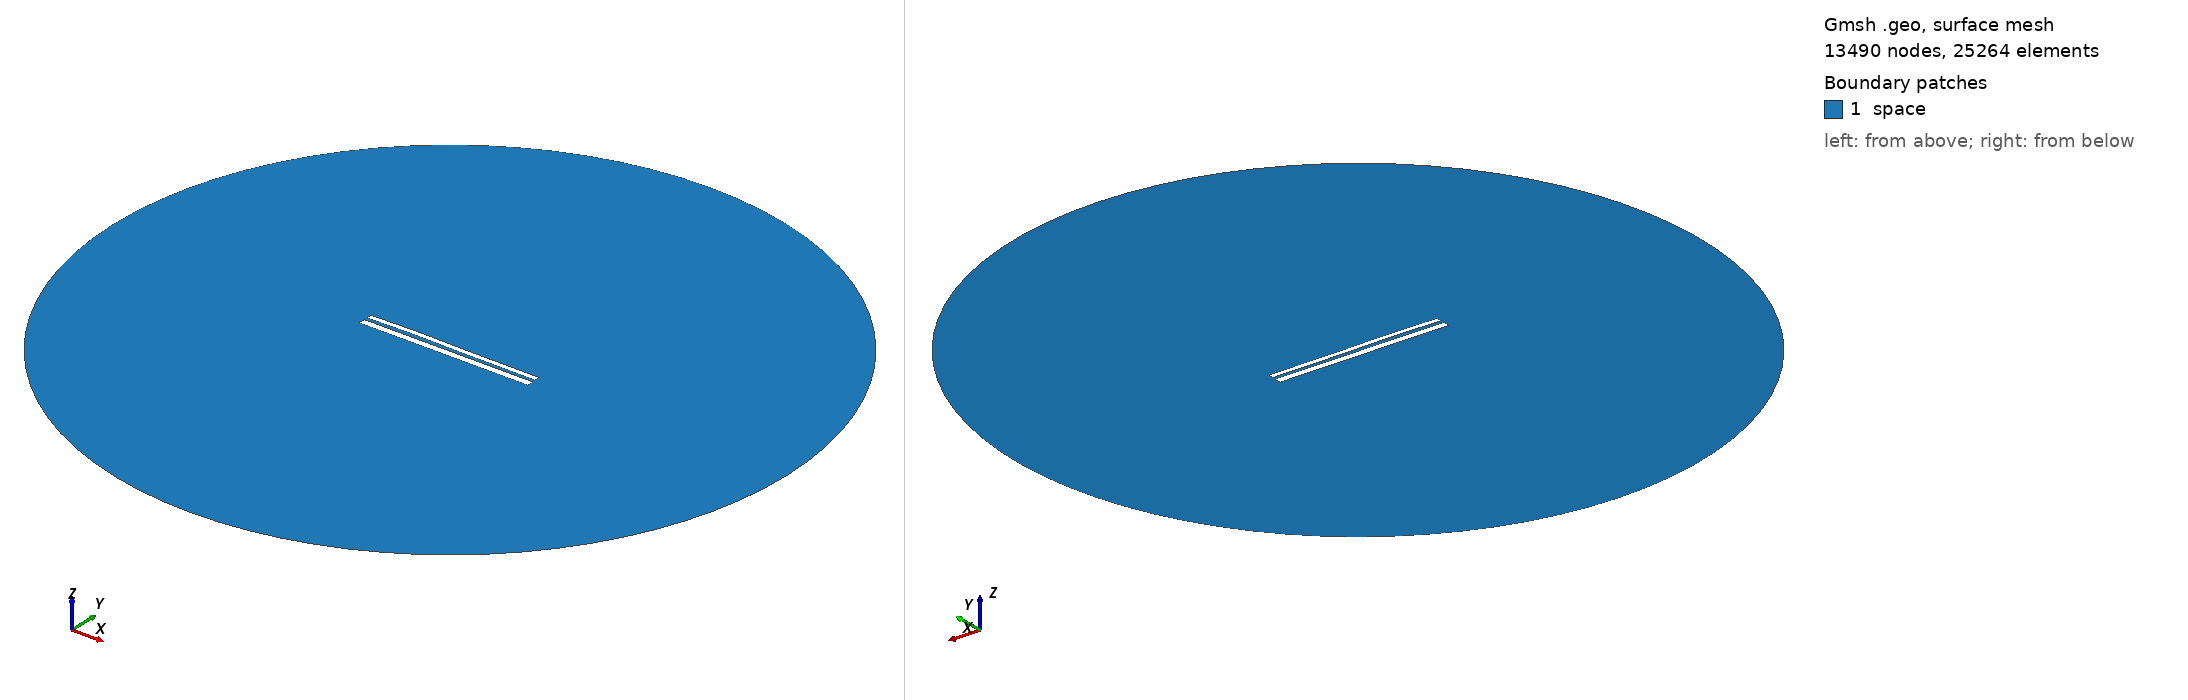

Gmsh geometry script, surface-meshed: 13490 nodes, 25264 surface elements. Boundary patches (legend numbers): 1 space. Left view from above one corner, right view from below the opposite corner. Legend entries are the model's physical surfaces. The drawing asked Gmsh for element sizes between 1% and 20% of the model's largest extent; the script's own settings can give other sizes.

=== 9749.geo (drawn) ===
//---------------------------------------
// Geometry kernel
//---------------------------------------

SetFactory("OpenCASCADE");



//---------------------------------------
// Parameters of the geometry
//---------------------------------------

// Overetch of the upper plate
overetch = 0.375;

// Distance between the plates
distance = 1.5;

// Discretization over the x axis (for the deformation)
nx = 50; 

// Length of the plate
L = 100 - overetch; 

// Number of modes
n = 4; 

// 1st mode coefficient
coeff(1) = 0.0;
beta(1) = 0.596864 * 3.1415926535 / L;

// 2nd mode coefficient
coeff(2) = 0.15;
beta(2) = 1.49418 * 3.1415926535 / L;

// 3rd mode coefficient
coeff(3) = 0.15;
beta(3) = 2.50025 * 3.1415926535 / L;

// 4th mode coefficient
coeff(4) = 0.07499999999999998;
beta(4) = 3.49999 * 3.1415926535 / L;



//---------------------------------------
// Upper plate (deformed rectangle)
//---------------------------------------

// Coordiantes of the upper plate
xmin = -50;
xmax = 50 - overetch;

// Height of the upper plate
yheight = 4 - 2 * overetch;

// Indexes of the points
UpperID[] = {};
LowerID[] = {};
LeftID[] = {};
RightID[] = {};

// Point index
p = 1;

// Horizontal edges
For i In {1:nx}
    x = xmin + (i-1)*(xmax - xmin)/(nx-1);

    y_bottom = distance / 2 + overetch;
    For j In {1:n}
        C = (Cosh(beta(j)*L) + Cos(beta(j)*L)) / (Sinh(beta(j)*L) + Sin(beta(j)*L));
        y_bottom  = y_bottom + coeff(j) * (Cosh(beta(j)*(x+50)) - Cos(beta(j)*(x+50)) - C * (Sinh(beta(j)*(x+50)) - Sin(beta(j)*(x+50))));
    EndFor

    y_top = y_bottom + yheight;

    Point(p) = {x, y_top, 0, 1.0};
    UpperID[i] = p;
    p = p + 1;

    Point(p) = {x, y_bottom, 0, 1.0};
    LowerID[i] = p;
    p = p + 1;
EndFor

// Create point lists
UpperPts[] = {}; LowerPts[] = {};
For i In {1:nx}
  UpperPts[] += {UpperID[i]};
  LowerPts[] += {LowerID[i]};
EndFor

// Build splines
Spline(1) = {UpperPts[]};
Spline(2) = {LowerPts[]};
Line(3) = {LowerPts[nx-1], UpperPts[nx-1]};
Line(4) = {LowerPts[0], UpperPts[0]};

// Build the plane surface
Curve Loop(1) = {2, 3, -1, -4};
Plane Surface(1) = {1};



//---------------------------------------
// Lower plate (rectangle)
//---------------------------------------

// Vertices
Point(1001) = {-50, -1, 0, 1.0};
Point(1002) = { 50, -1, 0, 1.0};
Point(1003) = { 50,  -5, 0, 1.0};
Point(1004) = {-50,  -5, 0, 1.0};

// Edges
Line(5) = {1001, 1002};
Line(6) = {1002, 1003};
Line(7) = {1003, 1004};
Line(8) = {1004, 1001};

// Plane surface
Line Loop(2) = {5, 6, 7, 8};
Plane Surface(2) = {2}; 



//---------------------------------------
// Outer (fictious) boundary
//---------------------------------------

// Points
Point(1005) = {0, 0, 0};       // Center
Point(1006) = {200, 0, 0};     // Start point
Point(1007) = {0, 200, 0};     // 90 degrees
Point(1008) = {-200, 0, 0};    // 180 degrees
Point(1009) = {0, -200, 0};    // 270 degrees

// Circle arcs (each needs start, center, end)
Circle(9) = {1006, 1005, 1007};
Circle(10) = {1007, 1005, 1008};
Circle(11) = {1008, 1005, 1009};
Circle(12) = {1009, 1005, 1006};

// Plane surface for the entire domain
Curve Loop(3) = {9, 10, 11, 12};
Surface(3) = {3};

// Subtract the plates from the whole domain to obtain the actual domain where we want to solve the equations
BooleanDifference{ Surface{3}; Delete; }{ Surface{1}; Surface{2}; Delete; }




//---------------------------------------
// Transfinite Lines/Curves
//---------------------------------------

// Set the number of points on the boundaries
r = 7;

// Plates
Transfinite Curve {1, 2} = 50*r Using Progression 1;
Transfinite Curve {3, 4} = 2*r Using Progression 1;
Transfinite Line {5, 7} = 50*r Using Progression 1;
Transfinite Line {6, 8} = 2*r Using Progression 1;

// Outer boundary
Transfinite Line {9, 10, 11, 12} = 20 Using Progression 1;



//---------------------------------------
// Physical groups
//---------------------------------------                

// Physical curves (boundaries)
Physical Line("force_segment", 10) = {2};
Physical Line("upper_plate", 11) = {1, 3, 4};
Physical Line("lower_plate", 12) = {5, 6, 7, 8};
Physical Line("boundary", 20) = {9, 10, 11, 12};

// Physical Surfaces
Physical Surface("space", 30) = {3};



//---------------------------------------
// 6. Generate the Mesh
//---------------------------------------

// 2D mesh generation
Mesh 2;
